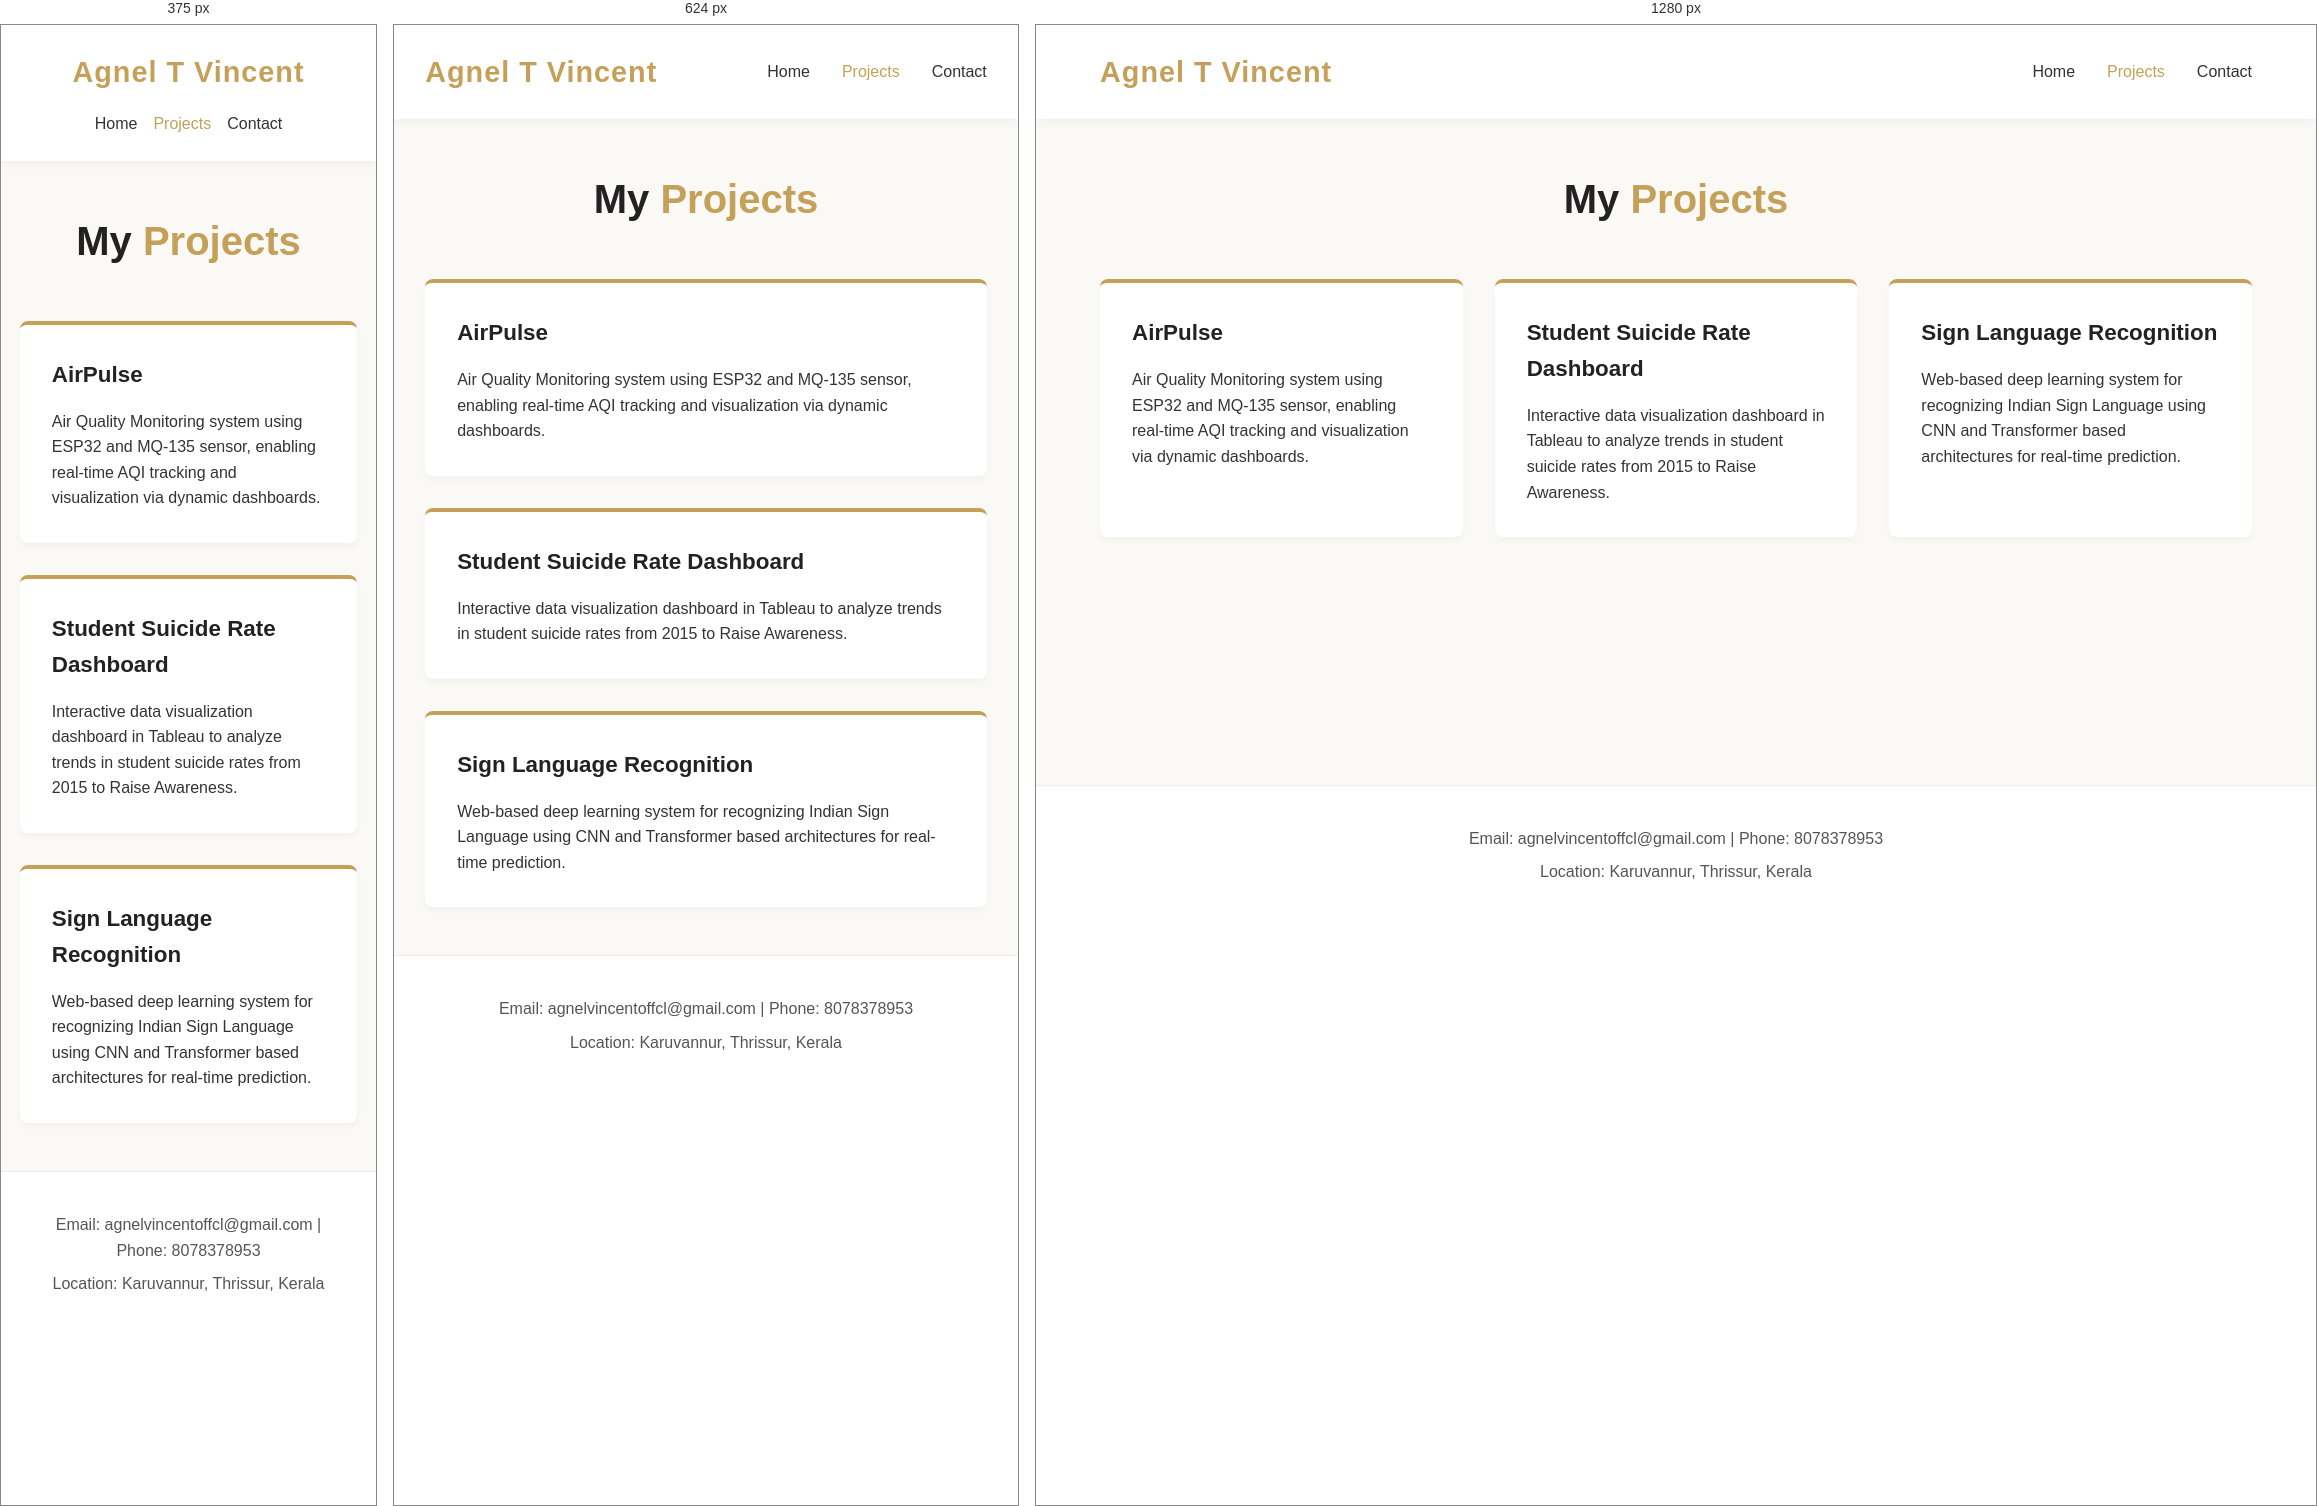
Rendered at 375 px, 624 px and 1280 px, left to right.

<!-- file: projects.html -->
<!DOCTYPE html>
<html lang="en">

<head>
    <meta charset="UTF-8">
    <meta name="viewport" content="width=device-width, initial-scale=1.0">
    <title>Projects | Agnel T Vincent</title>
    <link rel="stylesheet" href="style.css">
</head>

<body>
    <header>
        <div class="logo">Agnel T Vincent</div>
        <nav>
            <ul>
                <li><a href="index.html">Home</a></li>
                <li><a href="projects.html" class="active">Projects</a></li>
                <li><a href="contact.html">Contact</a></li>
            </ul>
        </nav>
    </header>

    <main class="projects-main">
        <h2 class="page-title">My <span>Projects</span></h2>
        <div class="projects-grid">
            <div class="project-card">
                <h3>AirPulse</h3>
                <p>Air Quality Monitoring system using ESP32 and MQ-135 sensor,
                    enabling real-time AQI tracking and visualization via dynamic dashboards.</p>
            </div>
            <div class="project-card">
                <h3>Student Suicide Rate Dashboard</h3>
                <p>Interactive data visualization dashboard in Tableau to analyze
                    trends in student suicide rates from 2015 to Raise Awareness.</p>
            </div>
            <div class="project-card">
                <h3>Sign Language Recognition</h3>
                <p>Web-based deep learning system for recognizing Indian Sign Language
                    using CNN and Transformer based architectures for real-time prediction.</p>
            </div>
        </div>
    </main>

    <footer>
        <p>Email: agnelvincentoffcl@gmail.com | Phone: 8078378953</p>
        <p>Location: Karuvannur, Thrissur, Kerala</p>
    </footer>
</body>

</html>

/* @media block from style.css */
@media screen and (max-width: 768px) {
    .hero {
        flex-direction: column;
        text-align: center;
        gap: 2.5rem;
    }
    
    .hero-text .tagline {
        border-left: none;
        border-bottom: 4px solid #C5A059;
        padding-left: 0;
        padding-bottom: 0.5rem;
        display: inline-block;
    }

    .hero-photo img {
        box-shadow: 10px 10px 0px #C5A059;
    }

    .projects-grid {
        grid-template-columns: 1fr;
    }
}

/* @media block from style.css */
@media screen and (max-width: 480px) {
    header {
        flex-direction: column;
        gap: 1rem;
    }
    
    nav ul {
        gap: 1rem;
    }

    .hero-text h1 {
        font-size: 2.5rem;
    }
}